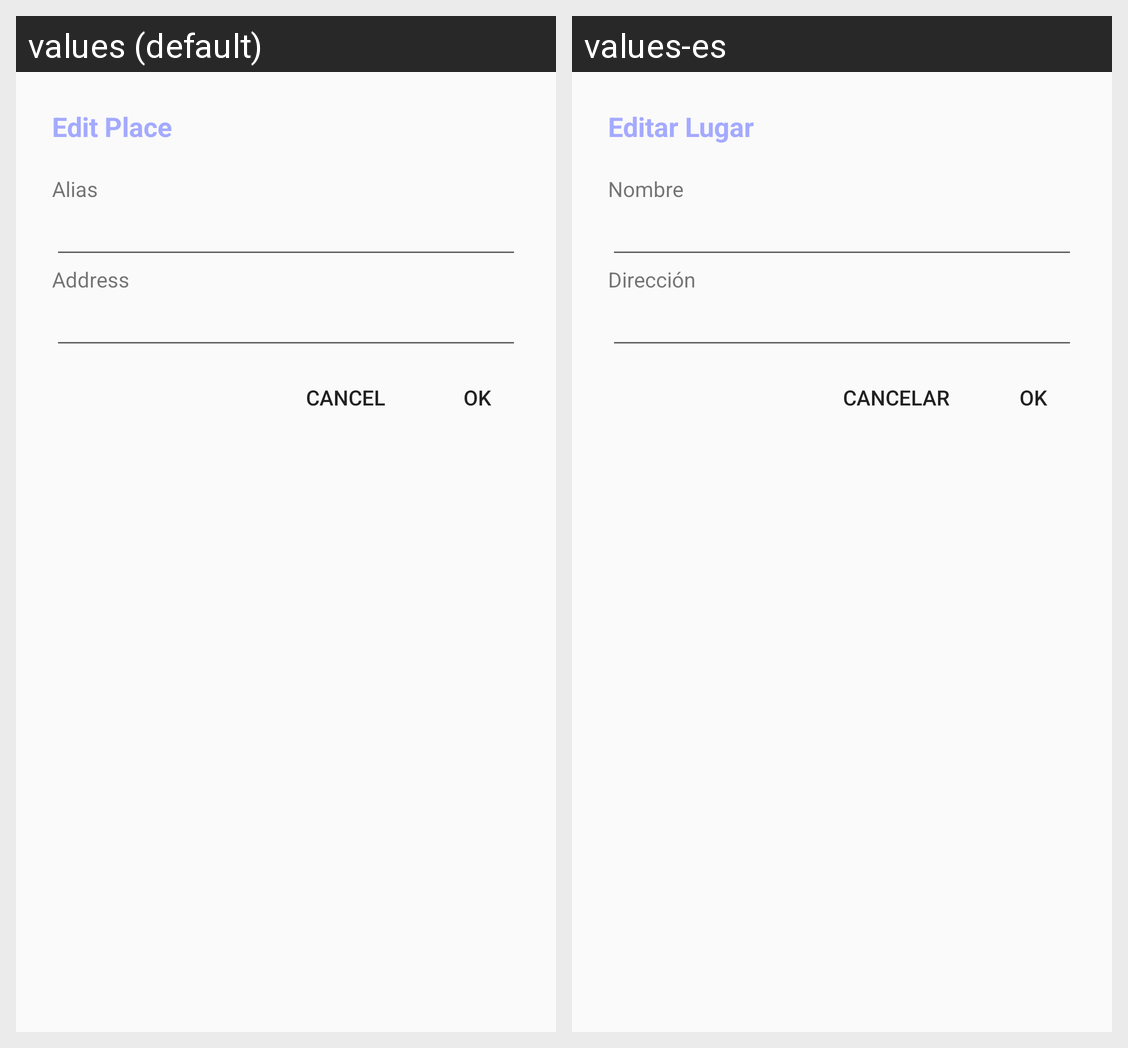

Translations of the strings shown on this Android screen, per locale in the grid:
Android screen res/layout/dialog_edit_place.xml rendered under 2 locales, left to right: values (default), values-es. Device: Nexus 5 (rendered at 1080×1920; each locale shown at half size, 540×960, under a caption strip naming it); theme AppTheme.
Strings drawn on this screen, with the default value and each locale's value (text and hints the layout hard-codes, and strings that could not be matched under every locale, appear in the picture but are not listed):

dialog_edit_place_title
  values: Edit Place
  values-es: Editar Lugar

dialog_edit_place_alias_title
  values: Alias
  values-es: Nombre

dialog_edit_place_address_title
  values: Address
  values-es: Dirección

dialog_edit_place_ok
  values: OK
  values-es: OK

dialog_edit_place_cancel
  values: CANCEL
  values-es: CANCELAR
